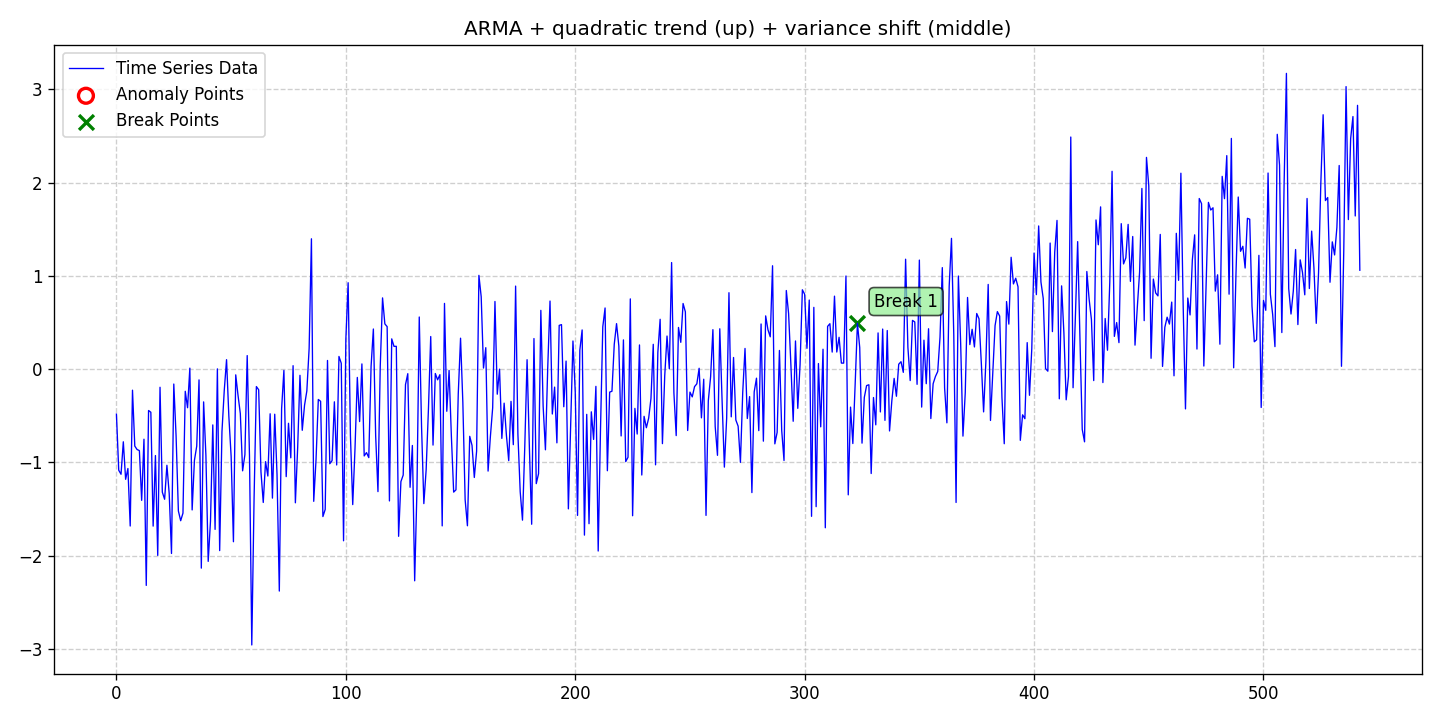

Data behind this chart, as committed beside it:
date, data, stationary, det_lin_up, det_lin_down, det_quad, det_cubic, det_exp, det_damped, stoc_trend, volatility, single_seas, multiple_seas, point_anom_single, point_anom_multi, collect_anom, context_anom, mean_shift, var_shift, trend_shift, point_anom_count, point_anom_location, point_anom_point, collect_anom_count
2020-01-01, -0.4832, 0, 0, 0, 1, 0, 0, 0, 0, 0, 0, 0, 0, 0, 0, 0, 0, 1, 0, 0, none, , 0
2020-01-02, -1.085, 0, 0, 0, 1, 0, 0, 0, 0, 0, 0, 0, 0, 0, 0, 0, 0, 1, 0, 0, none, , 0
2020-01-03, -1.128, 0, 0, 0, 1, 0, 0, 0, 0, 0, 0, 0, 0, 0, 0, 0, 0, 1, 0, 0, none, , 0
2020-01-04, -0.7797, 0, 0, 0, 1, 0, 0, 0, 0, 0, 0, 0, 0, 0, 0, 0, 0, 1, 0, 0, none, , 0
2020-01-05, -1.182, 0, 0, 0, 1, 0, 0, 0, 0, 0, 0, 0, 0, 0, 0, 0, 0, 1, 0, 0, none, , 0
2020-01-06, -1.066, 0, 0, 0, 1, 0, 0, 0, 0, 0, 0, 0, 0, 0, 0, 0, 0, 1, 0, 0, none, , 0
2020-01-07, -1.683, 0, 0, 0, 1, 0, 0, 0, 0, 0, 0, 0, 0, 0, 0, 0, 0, 1, 0, 0, none, , 0
2020-01-08, -0.2264, 0, 0, 0, 1, 0, 0, 0, 0, 0, 0, 0, 0, 0, 0, 0, 0, 1, 0, 0, none, , 0
2020-01-09, -0.8259, 0, 0, 0, 1, 0, 0, 0, 0, 0, 0, 0, 0, 0, 0, 0, 0, 1, 0, 0, none, , 0
2020-01-10, -0.8627, 0, 0, 0, 1, 0, 0, 0, 0, 0, 0, 0, 0, 0, 0, 0, 0, 1, 0, 0, none, , 0
2020-01-11, -0.874, 0, 0, 0, 1, 0, 0, 0, 0, 0, 0, 0, 0, 0, 0, 0, 0, 1, 0, 0, none, , 0
2020-01-12, -1.408, 0, 0, 0, 1, 0, 0, 0, 0, 0, 0, 0, 0, 0, 0, 0, 0, 1, 0, 0, none, , 0
2020-01-13, -0.7521, 0, 0, 0, 1, 0, 0, 0, 0, 0, 0, 0, 0, 0, 0, 0, 0, 1, 0, 0, none, , 0
2020-01-14, -2.32, 0, 0, 0, 1, 0, 0, 0, 0, 0, 0, 0, 0, 0, 0, 0, 0, 1, 0, 0, none, , 0
2020-01-15, -0.4441, 0, 0, 0, 1, 0, 0, 0, 0, 0, 0, 0, 0, 0, 0, 0, 0, 1, 0, 0, none, , 0
2020-01-16, -0.4629, 0, 0, 0, 1, 0, 0, 0, 0, 0, 0, 0, 0, 0, 0, 0, 0, 1, 0, 0, none, , 0
2020-01-17, -1.684, 0, 0, 0, 1, 0, 0, 0, 0, 0, 0, 0, 0, 0, 0, 0, 0, 1, 0, 0, none, , 0
2020-01-18, -0.9273, 0, 0, 0, 1, 0, 0, 0, 0, 0, 0, 0, 0, 0, 0, 0, 0, 1, 0, 0, none, , 0
2020-01-19, -1.998, 0, 0, 0, 1, 0, 0, 0, 0, 0, 0, 0, 0, 0, 0, 0, 0, 1, 0, 0, none, , 0
2020-01-20, -0.195, 0, 0, 0, 1, 0, 0, 0, 0, 0, 0, 0, 0, 0, 0, 0, 0, 1, 0, 0, none, , 0
2020-01-21, -1.32, 0, 0, 0, 1, 0, 0, 0, 0, 0, 0, 0, 0, 0, 0, 0, 0, 1, 0, 0, none, , 0
2020-01-22, -1.396, 0, 0, 0, 1, 0, 0, 0, 0, 0, 0, 0, 0, 0, 0, 0, 0, 1, 0, 0, none, , 0
2020-01-23, -1.032, 0, 0, 0, 1, 0, 0, 0, 0, 0, 0, 0, 0, 0, 0, 0, 0, 1, 0, 0, none, , 0
2020-01-24, -1.335, 0, 0, 0, 1, 0, 0, 0, 0, 0, 0, 0, 0, 0, 0, 0, 0, 1, 0, 0, none, , 0
2020-01-25, -1.978, 0, 0, 0, 1, 0, 0, 0, 0, 0, 0, 0, 0, 0, 0, 0, 0, 1, 0, 0, none, , 0
2020-01-26, -0.1603, 0, 0, 0, 1, 0, 0, 0, 0, 0, 0, 0, 0, 0, 0, 0, 0, 1, 0, 0, none, , 0
2020-01-27, -0.7178, 0, 0, 0, 1, 0, 0, 0, 0, 0, 0, 0, 0, 0, 0, 0, 0, 1, 0, 0, none, , 0
2020-01-28, -1.522, 0, 0, 0, 1, 0, 0, 0, 0, 0, 0, 0, 0, 0, 0, 0, 0, 1, 0, 0, none, , 0
2020-01-29, -1.626, 0, 0, 0, 1, 0, 0, 0, 0, 0, 0, 0, 0, 0, 0, 0, 0, 1, 0, 0, none, , 0
2020-01-30, -1.545, 0, 0, 0, 1, 0, 0, 0, 0, 0, 0, 0, 0, 0, 0, 0, 0, 1, 0, 0, none, , 0
2020-01-31, -0.2381, 0, 0, 0, 1, 0, 0, 0, 0, 0, 0, 0, 0, 0, 0, 0, 0, 1, 0, 0, none, , 0
2020-02-01, -0.4145, 0, 0, 0, 1, 0, 0, 0, 0, 0, 0, 0, 0, 0, 0, 0, 0, 1, 0, 0, none, , 0
2020-02-02, 0.01017, 0, 0, 0, 1, 0, 0, 0, 0, 0, 0, 0, 0, 0, 0, 0, 0, 1, 0, 0, none, , 0
2020-02-03, -1.511, 0, 0, 0, 1, 0, 0, 0, 0, 0, 0, 0, 0, 0, 0, 0, 0, 1, 0, 0, none, , 0
2020-02-04, -0.978, 0, 0, 0, 1, 0, 0, 0, 0, 0, 0, 0, 0, 0, 0, 0, 0, 1, 0, 0, none, , 0
2020-02-05, -0.8261, 0, 0, 0, 1, 0, 0, 0, 0, 0, 0, 0, 0, 0, 0, 0, 0, 1, 0, 0, none, , 0
2020-02-06, -0.1159, 0, 0, 0, 1, 0, 0, 0, 0, 0, 0, 0, 0, 0, 0, 0, 0, 1, 0, 0, none, , 0
2020-02-07, -2.135, 0, 0, 0, 1, 0, 0, 0, 0, 0, 0, 0, 0, 0, 0, 0, 0, 1, 0, 0, none, , 0
2020-02-08, -0.3518, 0, 0, 0, 1, 0, 0, 0, 0, 0, 0, 0, 0, 0, 0, 0, 0, 1, 0, 0, none, , 0
2020-02-09, -0.9275, 0, 0, 0, 1, 0, 0, 0, 0, 0, 0, 0, 0, 0, 0, 0, 0, 1, 0, 0, none, , 0
2020-02-10, -2.062, 0, 0, 0, 1, 0, 0, 0, 0, 0, 0, 0, 0, 0, 0, 0, 0, 1, 0, 0, none, , 0
2020-02-11, -1.63, 0, 0, 0, 1, 0, 0, 0, 0, 0, 0, 0, 0, 0, 0, 0, 0, 1, 0, 0, none, , 0
2020-02-12, -0.5987, 0, 0, 0, 1, 0, 0, 0, 0, 0, 0, 0, 0, 0, 0, 0, 0, 1, 0, 0, none, , 0
2020-02-13, -1.719, 0, 0, 0, 1, 0, 0, 0, 0, 0, 0, 0, 0, 0, 0, 0, 0, 1, 0, 0, none, , 0
2020-02-14, 0.002407, 0, 0, 0, 1, 0, 0, 0, 0, 0, 0, 0, 0, 0, 0, 0, 0, 1, 0, 0, none, , 0
2020-02-15, -1.947, 0, 0, 0, 1, 0, 0, 0, 0, 0, 0, 0, 0, 0, 0, 0, 0, 1, 0, 0, none, , 0
2020-02-16, -0.6702, 0, 0, 0, 1, 0, 0, 0, 0, 0, 0, 0, 0, 0, 0, 0, 0, 1, 0, 0, none, , 0
2020-02-17, -0.229, 0, 0, 0, 1, 0, 0, 0, 0, 0, 0, 0, 0, 0, 0, 0, 0, 1, 0, 0, none, , 0
2020-02-18, 0.1011, 0, 0, 0, 1, 0, 0, 0, 0, 0, 0, 0, 0, 0, 0, 0, 0, 1, 0, 0, none, , 0
2020-02-19, -0.5056, 0, 0, 0, 1, 0, 0, 0, 0, 0, 0, 0, 0, 0, 0, 0, 0, 1, 0, 0, none, , 0
2020-02-20, -0.9377, 0, 0, 0, 1, 0, 0, 0, 0, 0, 0, 0, 0, 0, 0, 0, 0, 1, 0, 0, none, , 0
2020-02-21, -1.852, 0, 0, 0, 1, 0, 0, 0, 0, 0, 0, 0, 0, 0, 0, 0, 0, 1, 0, 0, none, , 0
2020-02-22, -0.0618, 0, 0, 0, 1, 0, 0, 0, 0, 0, 0, 0, 0, 0, 0, 0, 0, 1, 0, 0, none, , 0
2020-02-23, -0.2811, 0, 0, 0, 1, 0, 0, 0, 0, 0, 0, 0, 0, 0, 0, 0, 0, 1, 0, 0, none, , 0
2020-02-24, -0.4766, 0, 0, 0, 1, 0, 0, 0, 0, 0, 0, 0, 0, 0, 0, 0, 0, 1, 0, 0, none, , 0
2020-02-25, -1.091, 0, 0, 0, 1, 0, 0, 0, 0, 0, 0, 0, 0, 0, 0, 0, 0, 1, 0, 0, none, , 0
2020-02-26, -0.9178, 0, 0, 0, 1, 0, 0, 0, 0, 0, 0, 0, 0, 0, 0, 0, 0, 1, 0, 0, none, , 0
2020-02-27, 0.1448, 0, 0, 0, 1, 0, 0, 0, 0, 0, 0, 0, 0, 0, 0, 0, 0, 1, 0, 0, none, , 0
2020-02-28, -0.9335, 0, 0, 0, 1, 0, 0, 0, 0, 0, 0, 0, 0, 0, 0, 0, 0, 1, 0, 0, none, , 0
2020-02-29, -2.959, 0, 0, 0, 1, 0, 0, 0, 0, 0, 0, 0, 0, 0, 0, 0, 0, 1, 0, 0, none, , 0
... 483 more rows
